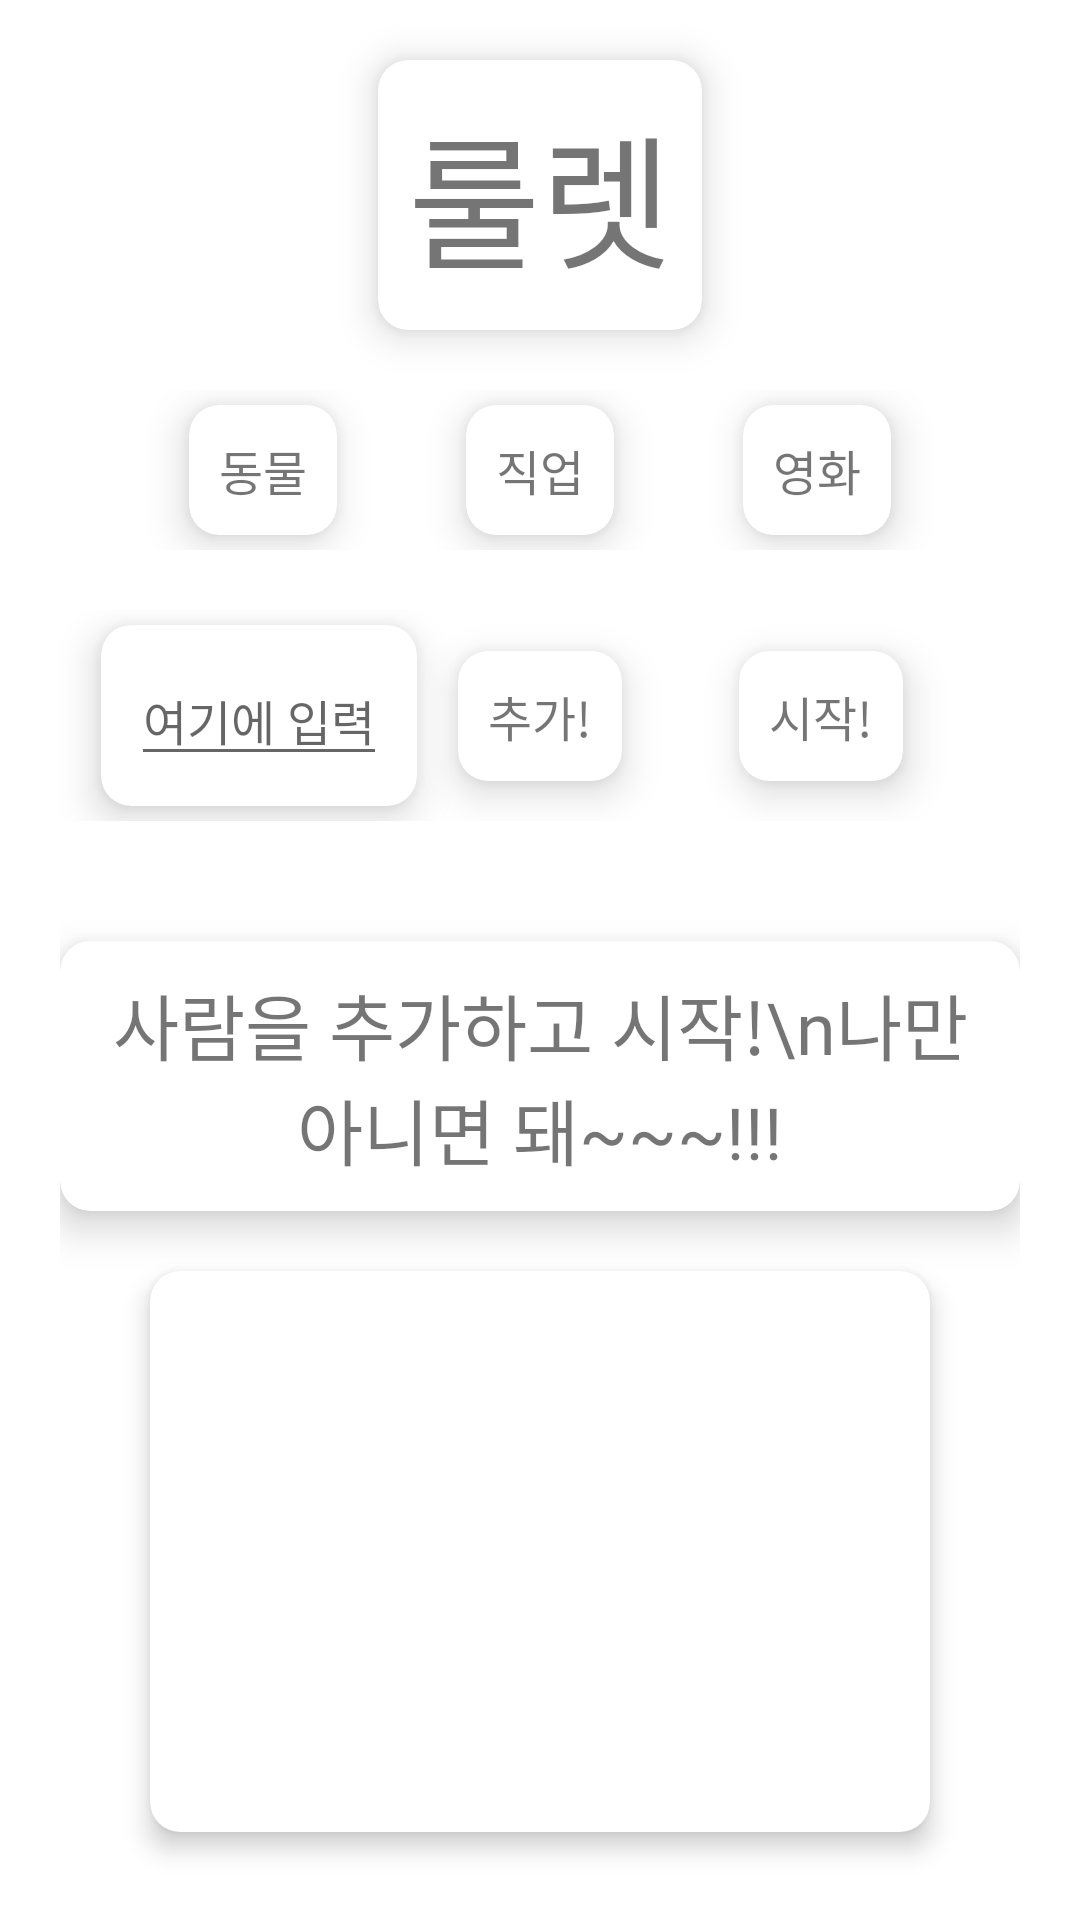

Produce the Android XML layout that renders to this screen, including the resource entries it uses.
<!-- AndroidManifest.xml: application theme Theme.Project1 -->
<!-- res/layout/activity_game3.xml -->
<?xml version="1.0" encoding="utf-8"?>
<androidx.constraintlayout.widget.ConstraintLayout xmlns:android="http://schemas.android.com/apk/res/android"
    xmlns:app="http://schemas.android.com/apk/res-auto"
    xmlns:tools="http://schemas.android.com/tools"
    android:id="@+id/parent_layout"
    android:layout_width="match_parent"
    android:layout_height="match_parent"
    android:orientation="vertical"
    tools:context=".GameActivity3">

    <androidx.cardview.widget.CardView
        android:id = "@+id/title"
        android:layout_width="wrap_content"
        android:layout_height="wrap_content"
        android:layout_margin="20dp"
        app:cardCornerRadius="10dp"
        app:cardElevation="8dp"
        app:contentPadding="10dp"
        app:layout_constraintTop_toTopOf="parent"
        app:layout_constraintLeft_toLeftOf="parent"
        app:layout_constraintRight_toRightOf="parent">

        <TextView
            android:id="@+id/text_title"
            android:layout_width="wrap_content"
            android:layout_height="wrap_content"
            android:textSize="48sp"
            android:text="룰렛"
            android:fontFamily="@font/dreamhouseb"/>

    </androidx.cardview.widget.CardView>

    <androidx.constraintlayout.widget.ConstraintLayout
        android:id="@+id/layout1"
        android:layout_width="match_parent"
        android:layout_height="wrap_content"
        android:layout_margin="20dp"
        app:layout_constraintTop_toBottomOf="@id/title"
        app:layout_constraintBottom_toTopOf="@id/layout2">

        <androidx.cardview.widget.CardView
            android:id = "@+id/game1"
            android:layout_width="wrap_content"
            android:layout_height="wrap_content"
            android:layout_margin="5dp"
            android:layout_marginBottom="10dp"
            app:cardCornerRadius="10dp"
            app:cardElevation="8dp"
            app:contentPadding="10dp"
            app:layout_constraintTop_toTopOf="parent"
            app:layout_constraintLeft_toLeftOf="parent"
            app:layout_constraintRight_toLeftOf="@id/game2">

            <TextView
                android:id="@+id/game1_text"
                android:layout_width="wrap_content"
                android:layout_height="wrap_content"
                android:textSize="16sp"
                android:text="동물"
                android:fontFamily="@font/dreamhouseb"/>

        </androidx.cardview.widget.CardView>

        <androidx.cardview.widget.CardView
            android:id = "@+id/game2"
            android:layout_width="wrap_content"
            android:layout_height="wrap_content"
            android:layout_margin="5dp"
            app:cardCornerRadius="10dp"
            app:cardElevation="8dp"
            app:contentPadding="10dp"
            app:layout_constraintTop_toTopOf="parent"
            app:layout_constraintBottom_toBottomOf="parent"
            app:layout_constraintLeft_toLeftOf="parent"
            app:layout_constraintRight_toRightOf="parent">

            <TextView
                android:id="@+id/game2_text"
                android:layout_width="wrap_content"
                android:layout_height="wrap_content"
                android:textSize="16sp"
                android:text="직업"
                android:fontFamily="@font/dreamhouseb"/>

        </androidx.cardview.widget.CardView>

        <androidx.cardview.widget.CardView
            android:id = "@+id/game3"
            android:layout_width="wrap_content"
            android:layout_height="wrap_content"
            android:layout_margin="5dp"
            android:layout_marginBottom="10dp"
            app:cardCornerRadius="10dp"
            app:cardElevation="8dp"
            app:contentPadding="10dp"
            app:layout_constraintTop_toTopOf="parent"
            app:layout_constraintLeft_toRightOf="@id/game2"
            app:layout_constraintRight_toRightOf="parent">

            <TextView
                android:id="@+id/game3_text"
                android:layout_width="wrap_content"
                android:layout_height="wrap_content"
                android:textSize="16sp"
                android:text="영화"
                android:fontFamily="@font/dreamhouseb"/>

        </androidx.cardview.widget.CardView>

    </androidx.constraintlayout.widget.ConstraintLayout>


    <androidx.constraintlayout.widget.ConstraintLayout
        android:id="@+id/layout2"
        android:layout_width="match_parent"
        android:layout_height="wrap_content"
        android:layout_margin="20dp"
        app:layout_constraintTop_toBottomOf="@id/layout1">

        <androidx.cardview.widget.CardView
            android:id = "@+id/number"
            android:layout_width="wrap_content"
            android:layout_height="wrap_content"
            android:layout_margin="5dp"
            android:layout_marginBottom="10dp"
            app:cardCornerRadius="10dp"
            app:cardElevation="8dp"
            app:contentPadding="10dp"
            app:layout_constraintTop_toTopOf="parent"
            app:layout_constraintBottom_toBottomOf="parent"
            app:layout_constraintLeft_toLeftOf="parent"
            app:layout_constraintRight_toLeftOf="@id/add">

            <androidx.constraintlayout.widget.ConstraintLayout
                android:layout_width="match_parent"
                android:layout_height="match_parent">

                <EditText
                    android:id="@+id/edit_text"
                    android:layout_width="match_parent"
                    android:layout_height="wrap_content"
                    android:textSize="16sp"
                    android:hint="여기에 입력"
                    android:maxLength="2"
                    android:inputType="number"
                    android:fontFamily="@font/dreamhouseb"
                    app:layout_constraintTop_toTopOf="parent"
                    app:layout_constraintBottom_toBottomOf="parent" />

            </androidx.constraintlayout.widget.ConstraintLayout>

        </androidx.cardview.widget.CardView>

        <androidx.cardview.widget.CardView
            android:id = "@+id/add"
            android:layout_width="wrap_content"
            android:layout_height="wrap_content"
            android:layout_margin="5dp"
            android:layout_marginBottom="10dp"
            app:cardCornerRadius="10dp"
            app:cardElevation="8dp"
            app:contentPadding="10dp"
            app:layout_constraintTop_toTopOf="parent"
            app:layout_constraintBottom_toBottomOf="parent"
            app:layout_constraintLeft_toLeftOf="parent"
            app:layout_constraintRight_toRightOf="parent">

                <TextView
                    android:id="@+id/add_text"
                    android:layout_width="wrap_content"
                    android:layout_height="wrap_content"
                    android:textSize="16sp"
                    android:text="추가!"
                    android:fontFamily="@font/dreamhouseb"
                    app:layout_constraintLeft_toLeftOf="parent"
                    app:layout_constraintRight_toRightOf="parent"
                    app:layout_constraintTop_toTopOf="parent"
                    app:layout_constraintBottom_toBottomOf="parent" />

        </androidx.cardview.widget.CardView>

        <androidx.cardview.widget.CardView
            android:id = "@+id/start"
            android:layout_width="wrap_content"
            android:layout_height="wrap_content"
            android:layout_margin="5dp"
            android:layout_marginBottom="10dp"
            app:cardCornerRadius="10dp"
            app:cardElevation="8dp"
            app:contentPadding="10dp"
            app:layout_constraintTop_toTopOf="parent"
            app:layout_constraintBottom_toBottomOf="parent"
            app:layout_constraintLeft_toRightOf="@+id/add"
            app:layout_constraintRight_toRightOf="parent">

            <TextView
                android:id="@+id/start_text"
                android:layout_width="wrap_content"
                android:layout_height="wrap_content"
                android:textSize="16sp"
                android:text="시작!"
                android:fontFamily="@font/dreamhouseb"
                app:layout_constraintLeft_toLeftOf="parent"
                app:layout_constraintRight_toRightOf="parent"
                app:layout_constraintTop_toTopOf="parent"
                app:layout_constraintBottom_toBottomOf="parent" />

        </androidx.cardview.widget.CardView>

    </androidx.constraintlayout.widget.ConstraintLayout>

    <androidx.constraintlayout.widget.ConstraintLayout
        android:id="@+id/layout3"
        android:layout_width="match_parent"
        android:layout_height="wrap_content"
        android:layout_margin="20dp"
        app:layout_constraintTop_toBottomOf="@id/layout2">

        <androidx.cardview.widget.CardView
            android:id = "@+id/explain"
            android:layout_width="wrap_content"
            android:layout_height="wrap_content"
            android:layout_margin="20dp"
            app:cardCornerRadius="10dp"
            app:cardElevation="8dp"
            app:contentPadding="10dp"
            app:layout_constraintTop_toTopOf="parent"
            app:layout_constraintBottom_toBottomOf="parent"
            app:layout_constraintLeft_toLeftOf="parent"
            app:layout_constraintRight_toRightOf="parent">

            <TextView
                android:id="@+id/text_explain"
                android:layout_width="wrap_content"
                android:layout_height="wrap_content"
                android:textSize="24sp"
                android:gravity="center_horizontal"
                android:text="사람을 추가하고 시작!\n나만 아니면 돼~~~!!!"
                android:fontFamily="@font/dreamhouseb"/>

        </androidx.cardview.widget.CardView>

    </androidx.constraintlayout.widget.ConstraintLayout>

    <androidx.cardview.widget.CardView
        android:id = "@+id/not_me"
        android:layout_width="wrap_content"
        android:layout_height="wrap_content"
        app:cardCornerRadius="10dp"
        app:cardElevation="5dp"
        app:contentPadding="10dp"
        app:layout_constraintTop_toBottomOf="@id/layout3"
        app:layout_constraintLeft_toLeftOf="parent"
        app:layout_constraintRight_toRightOf="parent">

        <ImageView
            android:id="@+id/imageView"
            android:layout_width="240dp"
            android:layout_height="167dp"
            app:srcCompat="@drawable/notme2"
            tools:layout_editor_absoluteX="16dp"
            tools:layout_editor_absoluteY="494dp" />

    </androidx.cardview.widget.CardView>


</androidx.constraintlayout.widget.ConstraintLayout>
<!-- resources referenced by this layout -->
<resources>
  <style name="Theme.Project1" parent="Theme.MaterialComponents.DayNight.DarkActionBar">
          
          <item name="colorPrimary">@color/purple_200</item>
          <item name="colorPrimaryVariant">@color/purple_500</item>
          <item name="colorOnPrimary">@color/white</item>
          
          <item name="colorSecondary">@color/teal_200</item>
          <item name="colorSecondaryVariant">@color/teal_700</item>
          <item name="colorOnSecondary">@color/black</item>
          
          <item name="android:statusBarColor" tools:targetApi="l">?attr/colorPrimaryVariant</item>
          
      </style>
  <!-- not gathered from this repository: default colours our renderer supplied (Android Studio template values) -->
  <color name="purple_200">#FFBB86FC</color>
  <color name="purple_500">#FF6200EE</color>
  <color name="teal_200">#FF03DAC5</color>
  <color name="teal_700">#FF018786</color>
  <color name="black">#FF000000</color>
  <color name="white">#FFFFFFFF</color>
</resources>
